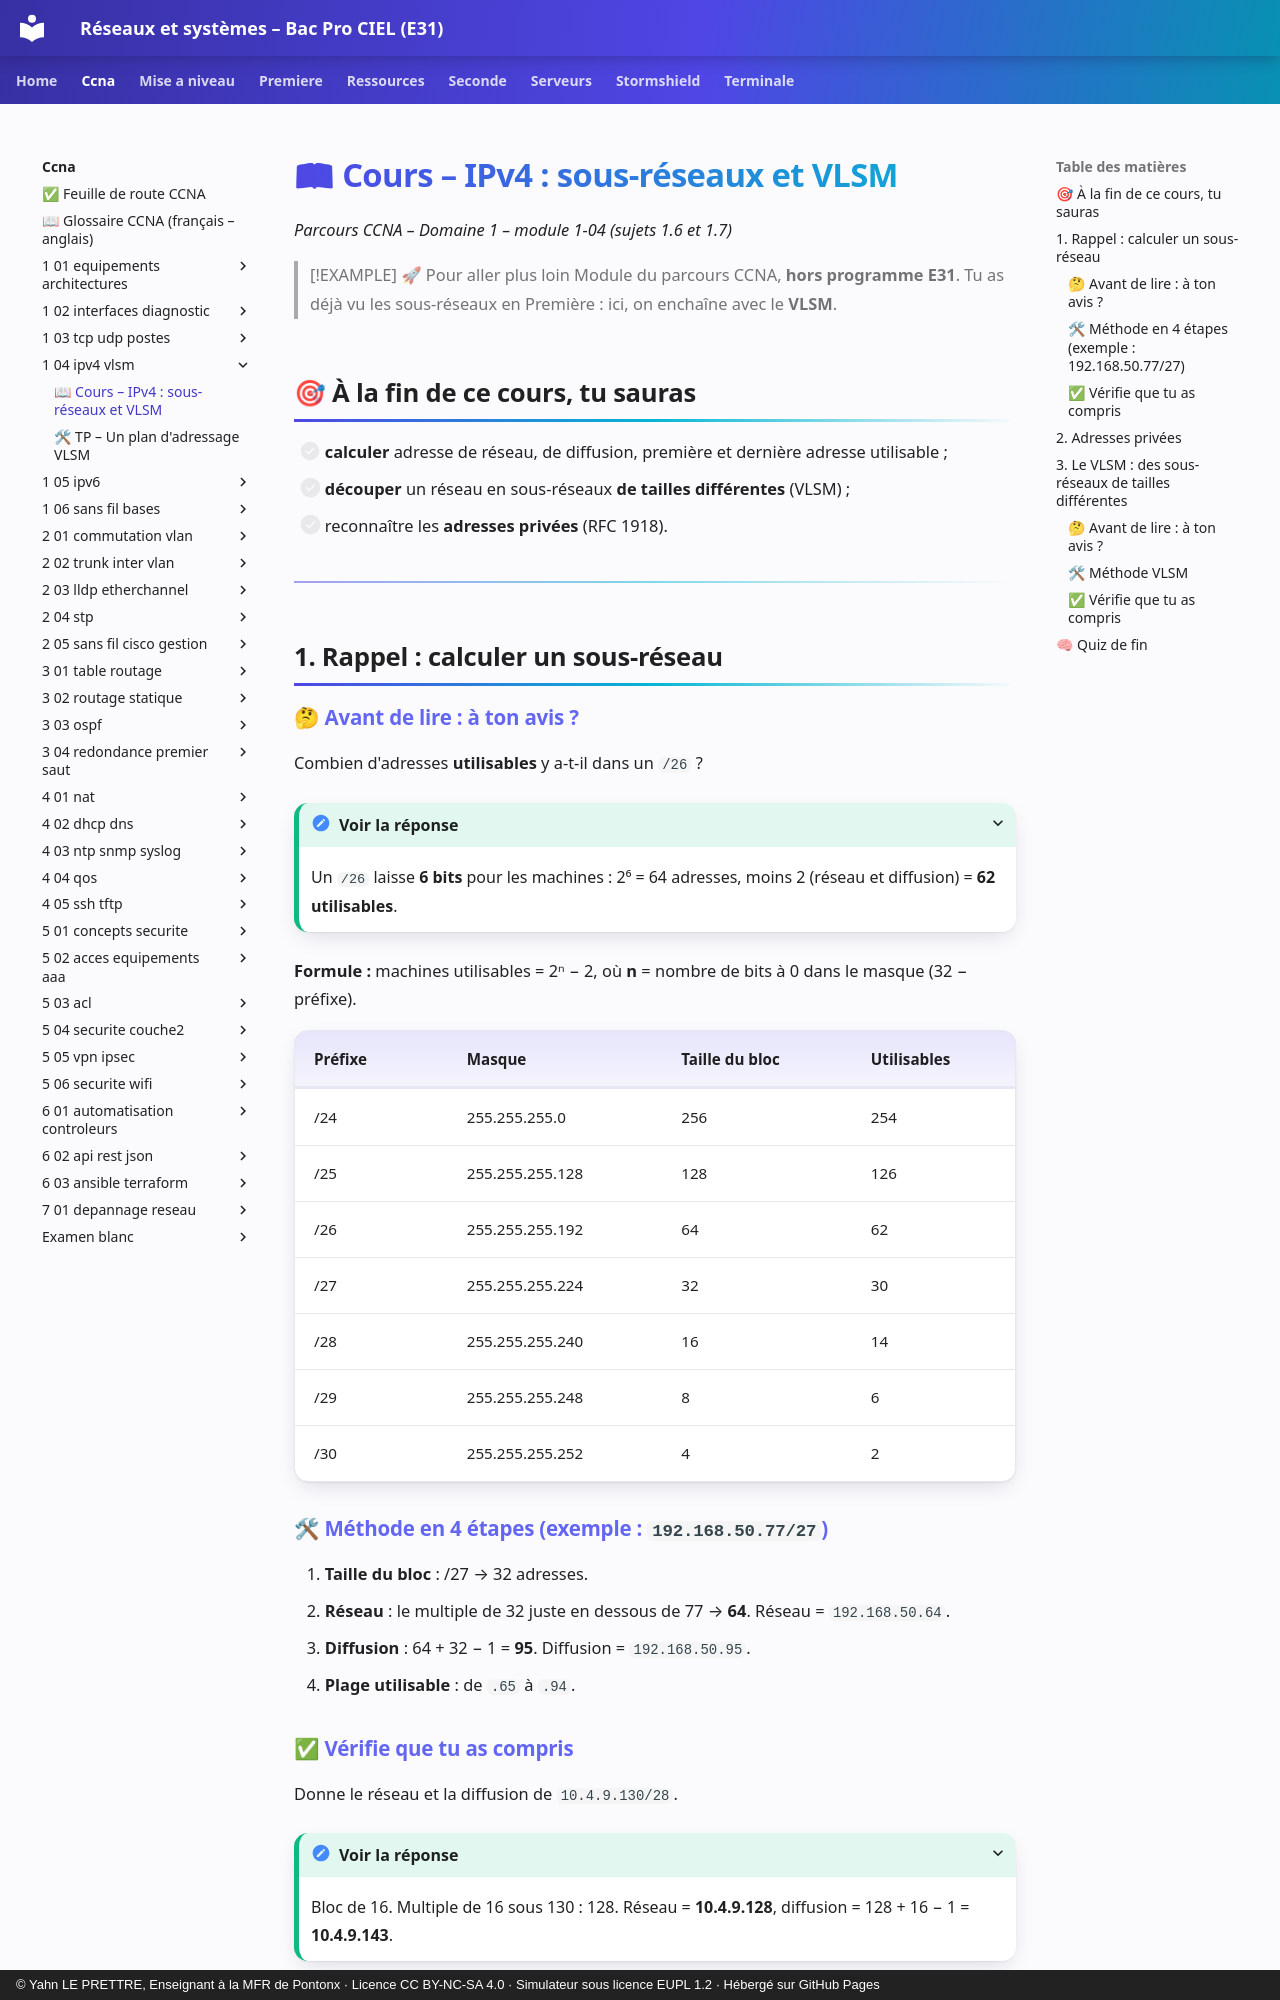

repository: YahnLP/bacprociel-reseau-systeme · page: ccna/1-04-ipv4-vlsm/01-cours/index.html · generator: mkdocs · copyright: © Yahn LE PRETTRE, Enseignant à la MFR de Pontonx · Licence CC BY-NC-SA 4.0 · Simulateur sous licence EUPL 1.2 · Hébergé sur GitHub Pages

# 📖 Cours – IPv4 : sous-réseaux et VLSM

*Parcours CCNA – Domaine 1 – module 1-04 (sujets 1.6 et 1.7)*

> [!EXAMPLE] 🚀 Pour aller plus loin
> Module du parcours CCNA, **hors programme E31**. Tu as déjà vu les sous-réseaux en Première : ici, on enchaîne avec le **VLSM**.

## 🎯 À la fin de ce cours, tu sauras

- [ ] **calculer** adresse de réseau, de diffusion, première et dernière adresse utilisable ;
- [ ] **découper** un réseau en sous-réseaux **de tailles différentes** (VLSM) ;
- [ ] reconnaître les **adresses privées** (RFC 1918).

---

## 1. Rappel : calculer un sous-réseau

### 🤔 Avant de lire : à ton avis ?

Combien d'adresses **utilisables** y a-t-il dans un `/26` ?

<details markdown="1"><summary>Voir la réponse</summary>

Un `/26` laisse **6 bits** pour les machines : 2⁶ = 64 adresses, moins 2 (réseau et diffusion) = **62 utilisables**.

</details>

**Formule :** machines utilisables = 2ⁿ − 2, où **n** = nombre de bits à 0 dans le masque (32 − préfixe).

| Préfixe | Masque | Taille du bloc | Utilisables |
|---|---|---|---|
| /24 | 255.255.255.0 | 256 | 254 |
| /25 | 255.255.255.128 | 128 | 126 |
| /26 | 255.255.255.192 | 64 | 62 |
| /27 | 255.255.255.224 | 32 | 30 |
| /28 | 255.255.255.240 | 16 | 14 |
| /29 | 255.255.255.248 | 8 | 6 |
| /30 | 255.255.255.252 | 4 | 2 |

### 🛠 Méthode en 4 étapes (exemple : `192.168.50.77/27`)

1. **Taille du bloc** : /27 → 32 adresses.
2. **Réseau** : le multiple de 32 juste en dessous de 77 → **64**. Réseau = `192.168.50.64`.
3. **Diffusion** : 64 + 32 − 1 = **95**. Diffusion = `192.168.50.95`.
4. **Plage utilisable** : de `.65` à `.94`.
